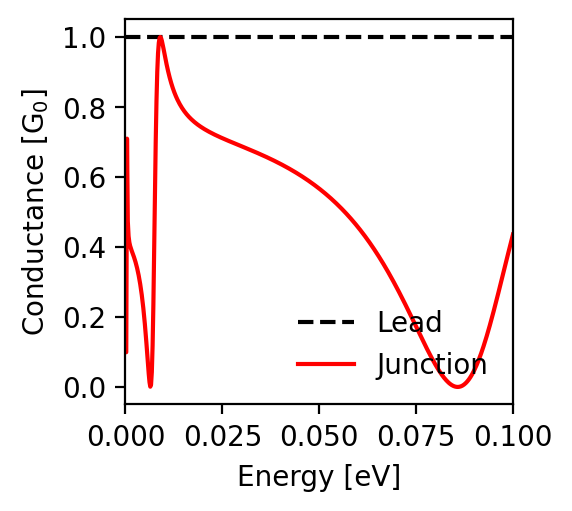

The file beside this chart, header and first rows:
energy; conductance_lead; conductance_junction
-0.1; 1.0; 0.436
-0.0998; 1.0; 0.427
-0.0996; 1.0; 0.418
-0.0994; 1.0; 0.41
-0.0992; 1.0; 0.401
-0.099; 1.0; 0.392
-0.0988; 1.0; 0.383
-0.0986; 1.0; 0.374
-0.0984; 1.0; 0.365
-0.0982; 1.0; 0.357
-0.098; 1.0; 0.348
-0.0978; 1.0; 0.339
-0.0976; 1.0; 0.33
-0.0974; 1.0; 0.321
-0.0972; 1.0; 0.312
-0.097; 1.0; 0.303
-0.0968; 1.0; 0.294
-0.0966; 1.0; 0.285
-0.0964; 1.0; 0.276
-0.0962; 1.0; 0.268
-0.096; 1.0; 0.259
-0.0958; 1.0; 0.25
-0.0956; 1.0; 0.241
-0.0954; 1.0; 0.233
-0.0952; 1.0; 0.224
-0.095; 1.0; 0.216
-0.0948; 1.0; 0.208
-0.0946; 1.0; 0.199
-0.0944; 1.0; 0.191
-0.0942; 1.0; 0.183
-0.094; 1.0; 0.175
-0.0938; 1.0; 0.167
-0.0936; 1.0; 0.16
-0.0934; 1.0; 0.152
-0.0932; 1.0; 0.144
-0.093; 1.0; 0.137
-0.0928; 1.0; 0.13
-0.0926; 1.0; 0.123
-0.0924; 1.0; 0.116
-0.0922; 1.0; 0.109
-0.092; 1.0; 0.103
-0.0918; 1.0; 0.096
-0.0916; 1.0; 0.09
-0.0914; 1.0; 0.084
-0.0912; 1.0; 0.078
-0.091; 1.0; 0.073
-0.0908; 1.0; 0.067
-0.0906; 1.0; 0.062
-0.0904; 1.0; 0.057
-0.0902; 1.0; 0.052
-0.09; 1.0; 0.048
-0.0898; 1.0; 0.043
-0.0896; 1.0; 0.039
-0.0894; 1.0; 0.035
-0.0892; 1.0; 0.031
-0.089; 1.0; 0.028
-0.0888; 1.0; 0.024
-0.0886; 1.0; 0.021
-0.0884; 1.0; 0.018
-0.0882; 1.0; 0.016
... 941 more rows
